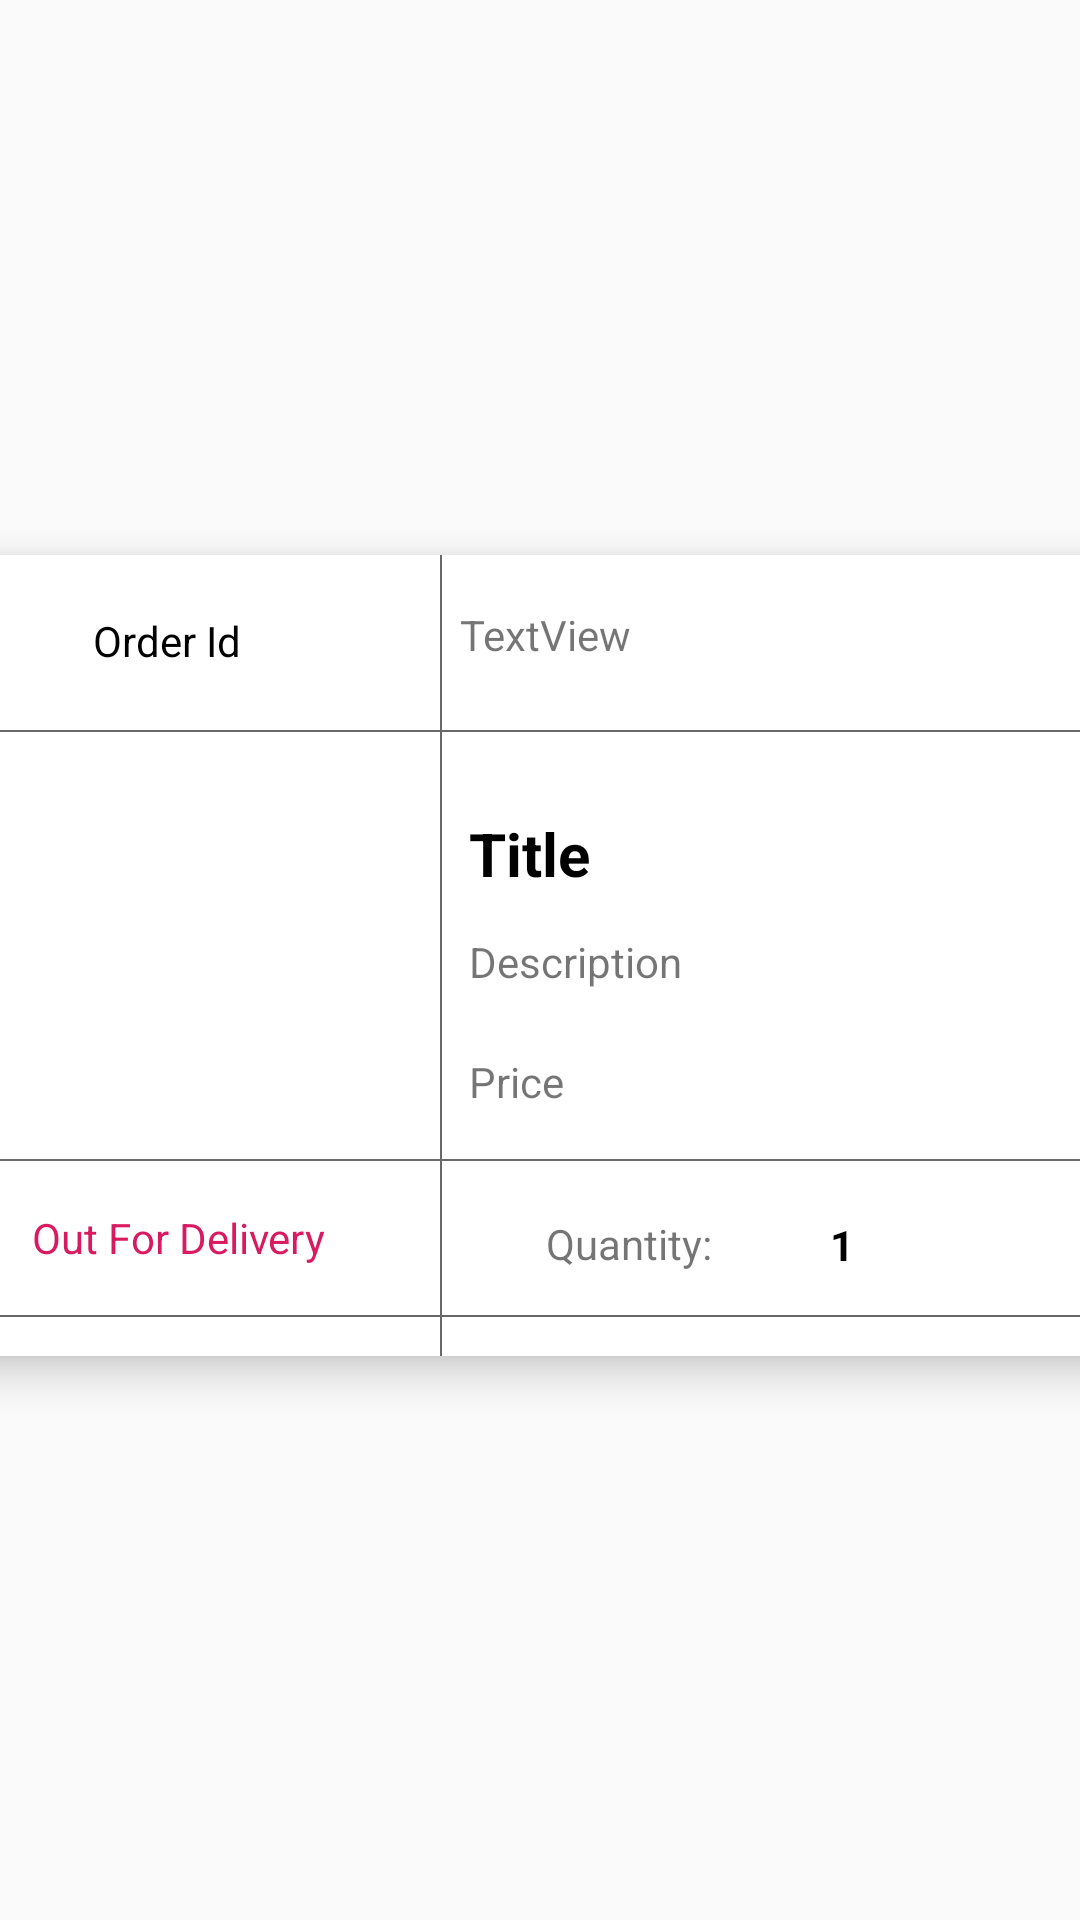

The Android layout XML behind this screen, and the referenced resources:
<!-- AndroidManifest.xml: application theme AppTheme -->
<!-- res/layout/order_item.xml -->
<?xml version="1.0" encoding="utf-8"?>
<androidx.constraintlayout.widget.ConstraintLayout xmlns:android="http://schemas.android.com/apk/res/android"
    xmlns:app="http://schemas.android.com/apk/res-auto"
    xmlns:tools="http://schemas.android.com/tools"
    xmlns:card_view="http://schemas.android.com/apk/res-auto"
    android:id="@+id/linearLayout2"
    android:layout_width="wrap_content"
    android:layout_height="wrap_content"
    >

    <androidx.cardview.widget.CardView
        android:layout_width="426dp"
        android:layout_height="267dp"
        android:layout_gravity="center"
        android:layout_marginStart="12dp"
        android:layout_marginTop="12dp"
        android:layout_marginEnd="12dp"
        android:layout_marginBottom="15dp"
        app:layout_constraintBottom_toBottomOf="parent"
        app:layout_constraintEnd_toEndOf="parent"
        app:layout_constraintStart_toStartOf="parent"
        app:layout_constraintTop_toTopOf="parent"
        card_view:cardCornerRadius="10dp"
        card_view:cardElevation="8dp">

        <RelativeLayout
            android:layout_width="419dp"
            android:layout_height="match_parent">


            <TableRow
                android:id="@+id/chHr3"
                android:layout_width="match_parent"
                android:layout_height="0.5dp"
                android:layout_alignParentBottom="true"
                android:layout_marginBottom="208dp"
                android:background="#696969"
                card_view:layout_constraintBottom_toTopOf="@+id/title"
                tools:layout_editor_absoluteX="-16dp"></TableRow>

            <ImageView
                android:id="@+id/chItImageView"
                android:layout_width="111dp"
                android:layout_height="122dp"
                android:layout_alignParentEnd="true"
                android:layout_alignParentBottom="true"
                android:layout_marginStart="16dp"
                android:layout_marginEnd="278dp"
                android:layout_marginBottom="72dp"
                app:layout_constraintBottom_toBottomOf="parent"
                app:layout_constraintStart_toStartOf="parent"
                app:layout_constraintTop_toTopOf="parent"
                app:layout_constraintVertical_bias="0.246" />

            <TextView
                android:id="@+id/chItDesc"
                android:layout_width="200dp"
                android:layout_height="30dp"
                android:layout_above="@+id/chItPrice"
                android:layout_alignParentEnd="true"
                android:layout_marginStart="172dp"
                android:layout_marginTop="8dp"
                android:layout_marginEnd="30dp"
                android:layout_marginBottom="10dp"
                android:text="Description"
                app:layout_constraintBottom_toBottomOf="parent"
                app:layout_constraintStart_toStartOf="parent"
                app:layout_constraintTop_toTopOf="parent"
                app:layout_constraintVertical_bias="0.062" />

            <TextView
                android:id="@+id/chItPrice"
                android:layout_width="81dp"
                android:layout_height="33dp"
                android:layout_alignParentEnd="true"
                android:layout_alignParentBottom="true"
                android:layout_marginStart="8dp"
                android:layout_marginEnd="149dp"
                android:layout_marginBottom="68dp"
                android:text="Price"
                app:layout_constraintEnd_toEndOf="parent"
                app:layout_constraintHorizontal_bias="0.522"
                app:layout_constraintStart_toStartOf="parent" />

            <TextView
                android:id="@+id/chItTitle"
                android:layout_width="136dp"
                android:layout_height="29dp"
                android:layout_above="@+id/chItDesc"
                android:layout_alignParentEnd="true"
                android:layout_marginEnd="94dp"
                android:layout_marginBottom="3dp"
                android:text="Title"
                android:textColor="@color/colorBlack"
                android:textSize="20dp"
                android:textStyle="bold" />

            <View
                android:id="@+id/chVr1"
                android:layout_width="0.5dp"
                android:layout_height="match_parent"
                android:layout_alignParentEnd="true"
                android:layout_marginEnd="239dp"
                android:background="#696969" />

            <TableRow
                android:id="@+id/chHr1"
                android:layout_width="match_parent"
                android:layout_height="0.5dp"
                android:layout_alignParentBottom="true"
                android:layout_marginBottom="65dp"
                android:background="#696969"
                card_view:layout_constraintBottom_toTopOf="@+id/title"
                tools:layout_editor_absoluteX="-16dp"></TableRow>

            <TableRow
                android:id="@+id/chHr2"
                android:layout_width="match_parent"
                android:layout_height="0.5dp"
                android:layout_alignParentBottom="true"
                android:layout_marginBottom="13dp"
                android:background="#696969"
                app:layout_constraintBottom_toTopOf="@+id/title"
                tools:layout_editor_absoluteX="-16dp">

            </TableRow>

            <TextView
                android:id="@+id/chItCount"
                android:layout_width="33dp"
                android:layout_height="30dp"
                android:layout_alignParentEnd="true"
                android:layout_alignParentBottom="true"
                android:layout_marginEnd="89dp"
                android:layout_marginBottom="22dp"
                android:gravity="center"
                android:text="1"
                android:textColor="@color/colorBlack"
                android:textStyle="bold" />

            <TextView
                android:id="@+id/orderIdLabel"
                android:layout_width="112dp"
                android:layout_height="37dp"
                android:layout_alignParentEnd="true"
                android:layout_alignParentBottom="true"
                android:layout_marginEnd="275dp"
                android:layout_marginBottom="220dp"
                android:gravity="center"
                android:textColor="@color/colorBlack"
                android:text="Order Id" />

            <TextView
                android:id="@+id/orderIdValue"
                android:layout_width="216dp"
                android:layout_height="30dp"
                android:layout_alignParentEnd="true"
                android:layout_alignParentBottom="true"
                android:layout_marginEnd="17dp"
                android:layout_marginBottom="220dp"
                android:text="TextView" />

            <TextView
                android:id="@+id/outForDeliveryLabel"
                android:layout_width="138dp"
                android:layout_height="33dp"
                android:layout_alignParentEnd="true"
                android:layout_alignParentBottom="true"
                android:layout_marginEnd="258dp"
                android:layout_marginBottom="23dp"
                android:gravity="center"
                android:text="Out For Delivery"
                android:textColor="@color/colorAccent" />

            <TextView
                android:id="@+id/qtyLabel"
                android:layout_width="101dp"
                android:layout_height="33dp"
                android:layout_alignParentEnd="true"
                android:layout_alignParentBottom="true"
                android:layout_marginEnd="126dp"
                android:layout_marginBottom="21dp"
                android:gravity="center"
                android:text="Quantity:" />

        </RelativeLayout>
    </androidx.cardview.widget.CardView>
</androidx.constraintlayout.widget.ConstraintLayout>
<!-- resources referenced by this layout -->
<resources>
  <color name="colorAccent">#D81B60</color>
  <color name="colorBlack">#000000</color>
  <style name="AppTheme" parent="Theme.AppCompat.Light.DarkActionBar">
          
          <item name="colorPrimary">@color/colorPrimary</item>
          <item name="colorPrimaryDark">@color/colorPrimaryDark</item>
          <item name="colorAccent">@color/colorAccent</item>
      </style>
  <color name="colorPrimary">#008577</color>
  <color name="colorPrimaryDark">#00574B</color>
</resources>
